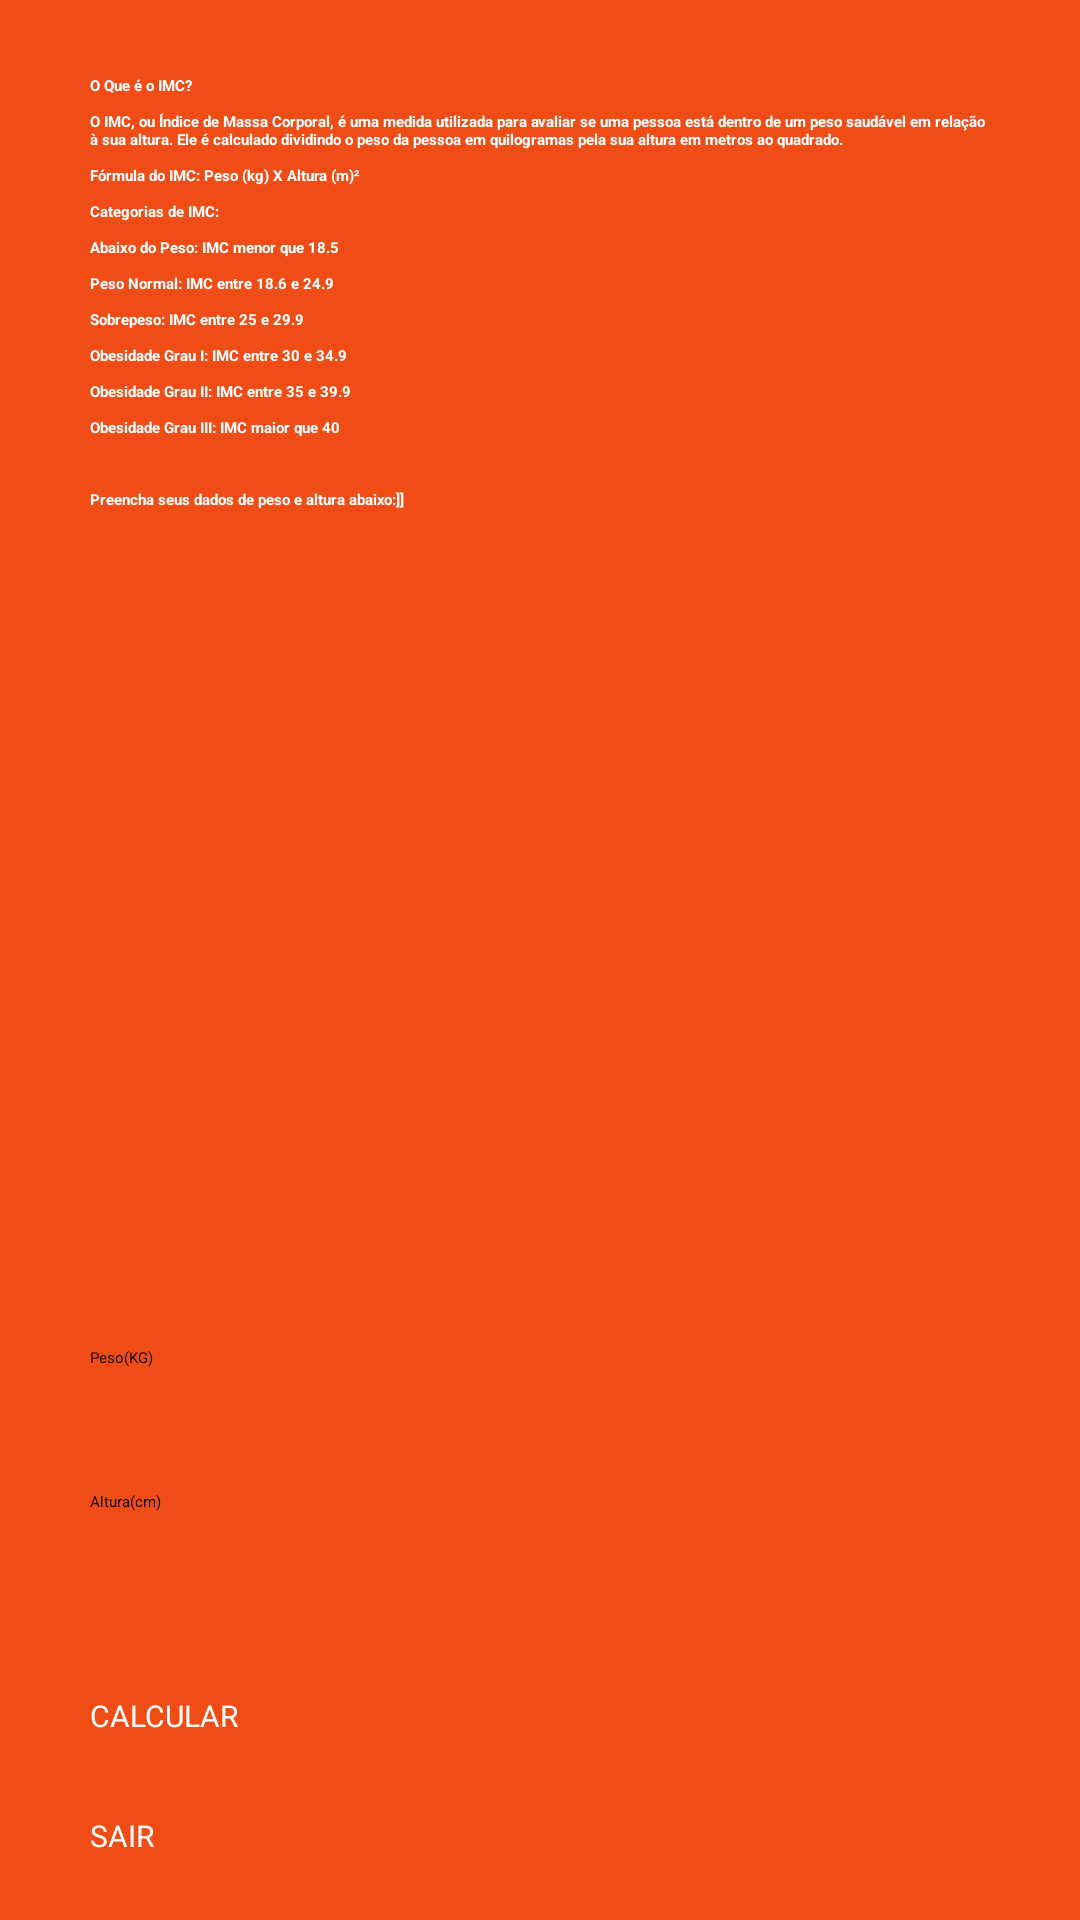

Write the Android layout XML for this screen, with the resource values it uses.
<!-- AndroidManifest.xml: application theme Theme.FitnessTracker -->
<!-- res/layout/activity_imc_activity.xml -->
<?xml version="1.0" encoding="utf-8"?>
<ScrollView xmlns:android="http://schemas.android.com/apk/res/android"
    xmlns:app="http://schemas.android.com/apk/res-auto"
    xmlns:tools="http://schemas.android.com/tools"
    android:layout_width="match_parent"
    android:layout_height="match_parent"
    android:fillViewport="true">

    <LinearLayout
        android:id="@+id/main"
        android:layout_width="match_parent"
        android:layout_height="wrap_content"
        android:layout_gravity="center"
        android:background="@color/laranjaClaro"
        android:orientation="vertical"
        tools:layout_editor_absoluteX="-2dp">

        <androidx.appcompat.widget.Toolbar
            android:id="@+id/toolbar_imc"
            android:layout_width="match_parent"
            android:layout_height="?attr/actionBarSize"
            android:background="@color/laranjaClaro"
            android:layout_marginStart="13dp"
            app:title="@string/app_name"
            app:titleTextColor="@android:color/white" />

        <TextView
            android:id="@+id/textoPricipal"
            android:layout_width="match_parent"
            android:layout_height="424dp"
            android:layout_marginHorizontal="30dp"
            android:layout_marginTop="30dp"
            android:text="@string/texto_boasVindas"
            android:textColor="#FFFFFF"
            android:textStyle="bold" />


        <EditText
            android:id="@+id/entradaPeso"
            android:layout_width="match_parent"
            android:layout_height="wrap_content"
            android:layout_marginHorizontal="30dp"
            android:autofillHints=""
            android:hint="@string/peso_kg"
            android:inputType="number"
            android:maxLength="3"
            android:minHeight="48dp"
            android:textColorHint="#000000" />

        <EditText
            android:id="@+id/entradaAltura"
            android:layout_width="match_parent"
            android:layout_height="wrap_content"
            android:layout_marginHorizontal="30dp"
            android:autofillHints=""
            android:hint="@string/altura_cm"
            android:inputType="number"
            android:maxLength="3"
            android:minHeight="48dp"
            android:textColorHint="#000000" />

        <Button
            android:id="@+id/buttonCalcular"
            android:layout_width="100dp"
            android:layout_height="40dp"
            android:layout_marginHorizontal="30dp"
            android:layout_marginTop="20dp"
            android:backgroundTint="@color/gray"
            android:text="@string/calcular"
            android:textSize="10dp"
            android:textColor="@color/white" />

        <Button
            android:id="@+id/buttonSair"
            android:layout_width="100dp"
            android:layout_height="40dp"
            android:layout_marginStart="30dp"
            android:textColor="@color/white"
            android:backgroundTint="@color/gray"
            android:text="SAIR"
            android:textSize="10dp"/>

    </LinearLayout>



</ScrollView>
<!-- resources referenced by this layout -->
<resources>
  <color name="gray">#494646</color>
  <color name="laranjaClaro">#EF4C16</color>
  <color name="white">#FFFFFFFF</color>
  <string name="altura_cm">Altura(cm)</string>
  <string name="app_name">FitnessTracker</string>
  <string name="calcular">CALCULAR</string>
  <string name="peso_kg">Peso(KG)</string>
  <string name="texto_boasVindas"> O Que é o IMC?\n\nO IMC, ou Índice de Massa Corporal, é uma medida utilizada para avaliar se uma pessoa está dentro de um peso saudável em relação à sua altura. Ele é calculado dividindo o peso da pessoa em quilogramas pela sua altura em metros ao quadrado.\n\nFórmula do IMC: Peso (kg) X Altura (m)²\n\nCategorias de IMC:\n\nAbaixo do Peso: IMC menor que 18.5\n\nPeso Normal: IMC entre 18.6 e 24.9\n\nSobrepeso: IMC entre 25 e 29.9\n\nObesidade Grau I: IMC entre 30 e 34.9\n\nObesidade Grau II: IMC entre 35 e 39.9\n\nObesidade Grau III: IMC maior que 40\n\n\n\nPreencha seus dados de peso e altura abaixo:]]</string>
</resources>
